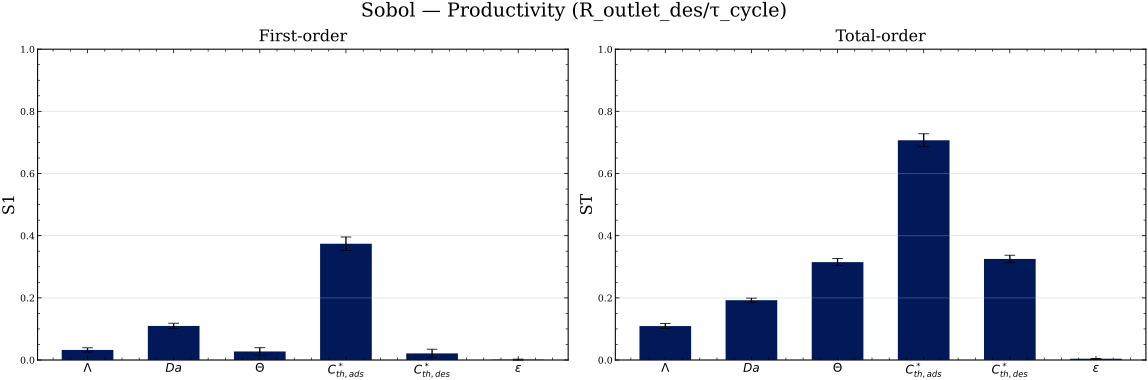

The file beside this chart, header and first rows:
param, S1, S1_conf, ST, ST_conf
$\Lambda$, 0.03253, 0.006702, 0.1093, 0.008065
$Da$, 0.1096, 0.008902, 0.1924, 0.00667
$\Theta$, 0.02753, 0.01208, 0.3149, 0.01138
$C^*_{th,ads}$, 0.3742, 0.02152, 0.707, 0.02073
$C^*_{th,des}$, 0.02124, 0.0136, 0.3251, 0.01212
$\varepsilon$, 0.001205, 0.001573, 0.004209, 0.001018
